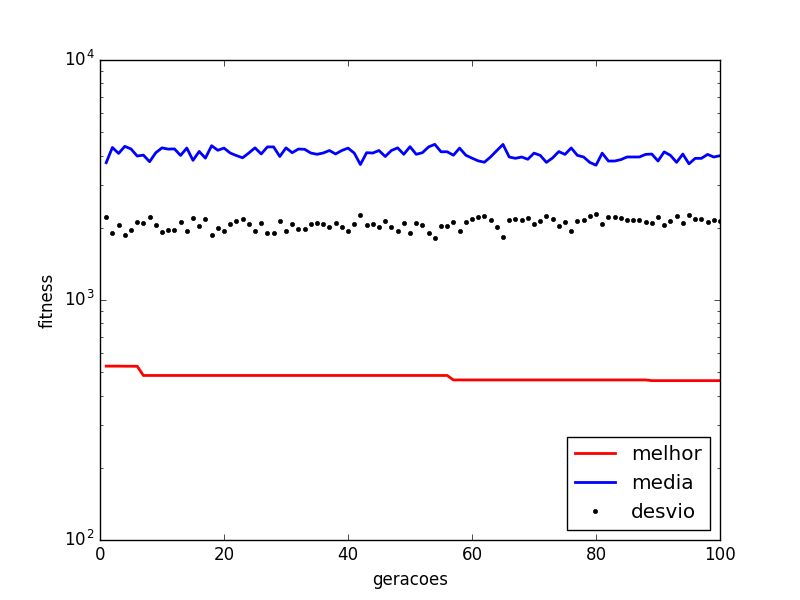

The table this chart was drawn from, first rows:
generation, mean, min, std
1.0, 3735, 530.2, 2208
2.0, 4320, 530.2, 1904
3.0, 4081, 530.2, 2056
4.0, 4367, 529.7, 1870
5.0, 4259, 529.7, 1949
6.0, 3980, 529.7, 2114
7.0, 4015, 484.8, 2097
8.0, 3769, 484.8, 2210
9.0, 4110, 484.8, 2048
10.0, 4304, 484.8, 1923
11.0, 4253, 484.8, 1961
12.0, 4262, 484.8, 1957
13.0, 4004, 484.8, 2116
14.0, 4297, 484.8, 1936
15.0, 3818, 484.8, 2206
16.0, 4159, 484.8, 2031
17.0, 3900, 484.8, 2172
18.0, 4394, 484.8, 1865
19.0, 4207, 484.8, 2002
20.0, 4295, 484.8, 1941
21.0, 4097, 484.8, 2070
22.0, 3998, 484.8, 2125
23.0, 3913, 484.8, 2167
24.0, 4097, 484.8, 2071
25.0, 4305, 484.8, 1933
26.0, 4060, 484.8, 2091
27.0, 4344, 484.8, 1904
28.0, 4344, 484.8, 1904
29.0, 3962, 484.8, 2143
30.0, 4305, 484.8, 1933
31.0, 4109, 484.8, 2063
32.0, 4256, 484.8, 1968
33.0, 4245, 484.8, 1976
34.0, 4097, 484.8, 2070
35.0, 4047, 484.8, 2098
36.0, 4097, 484.8, 2070
37.0, 4196, 484.8, 2009
38.0, 4060, 484.8, 2092
39.0, 4196, 484.8, 2009
40.0, 4294, 484.8, 1941
41.0, 4097, 484.8, 2071
42.0, 3668, 484.8, 2267
43.0, 4109, 484.8, 2063
44.0, 4097, 484.8, 2070
45.0, 4196, 484.8, 2009
46.0, 3962, 484.8, 2143
47.0, 4196, 484.8, 2009
48.0, 4305, 484.8, 1934
49.0, 4047, 484.8, 2099
50.0, 4353, 484.8, 1897
51.0, 4047, 484.8, 2099
52.0, 4109, 484.8, 2063
53.0, 4344, 484.8, 1904
54.0, 4451, 484.8, 1817
55.0, 4146, 484.8, 2041
56.0, 4146, 484.8, 2041
57.0, 4011, 464.4, 2119
58.0, 4295, 464.4, 1941
59.0, 4011, 464.4, 2118
60.0, 3899, 464.4, 2173
... 40 more rows
